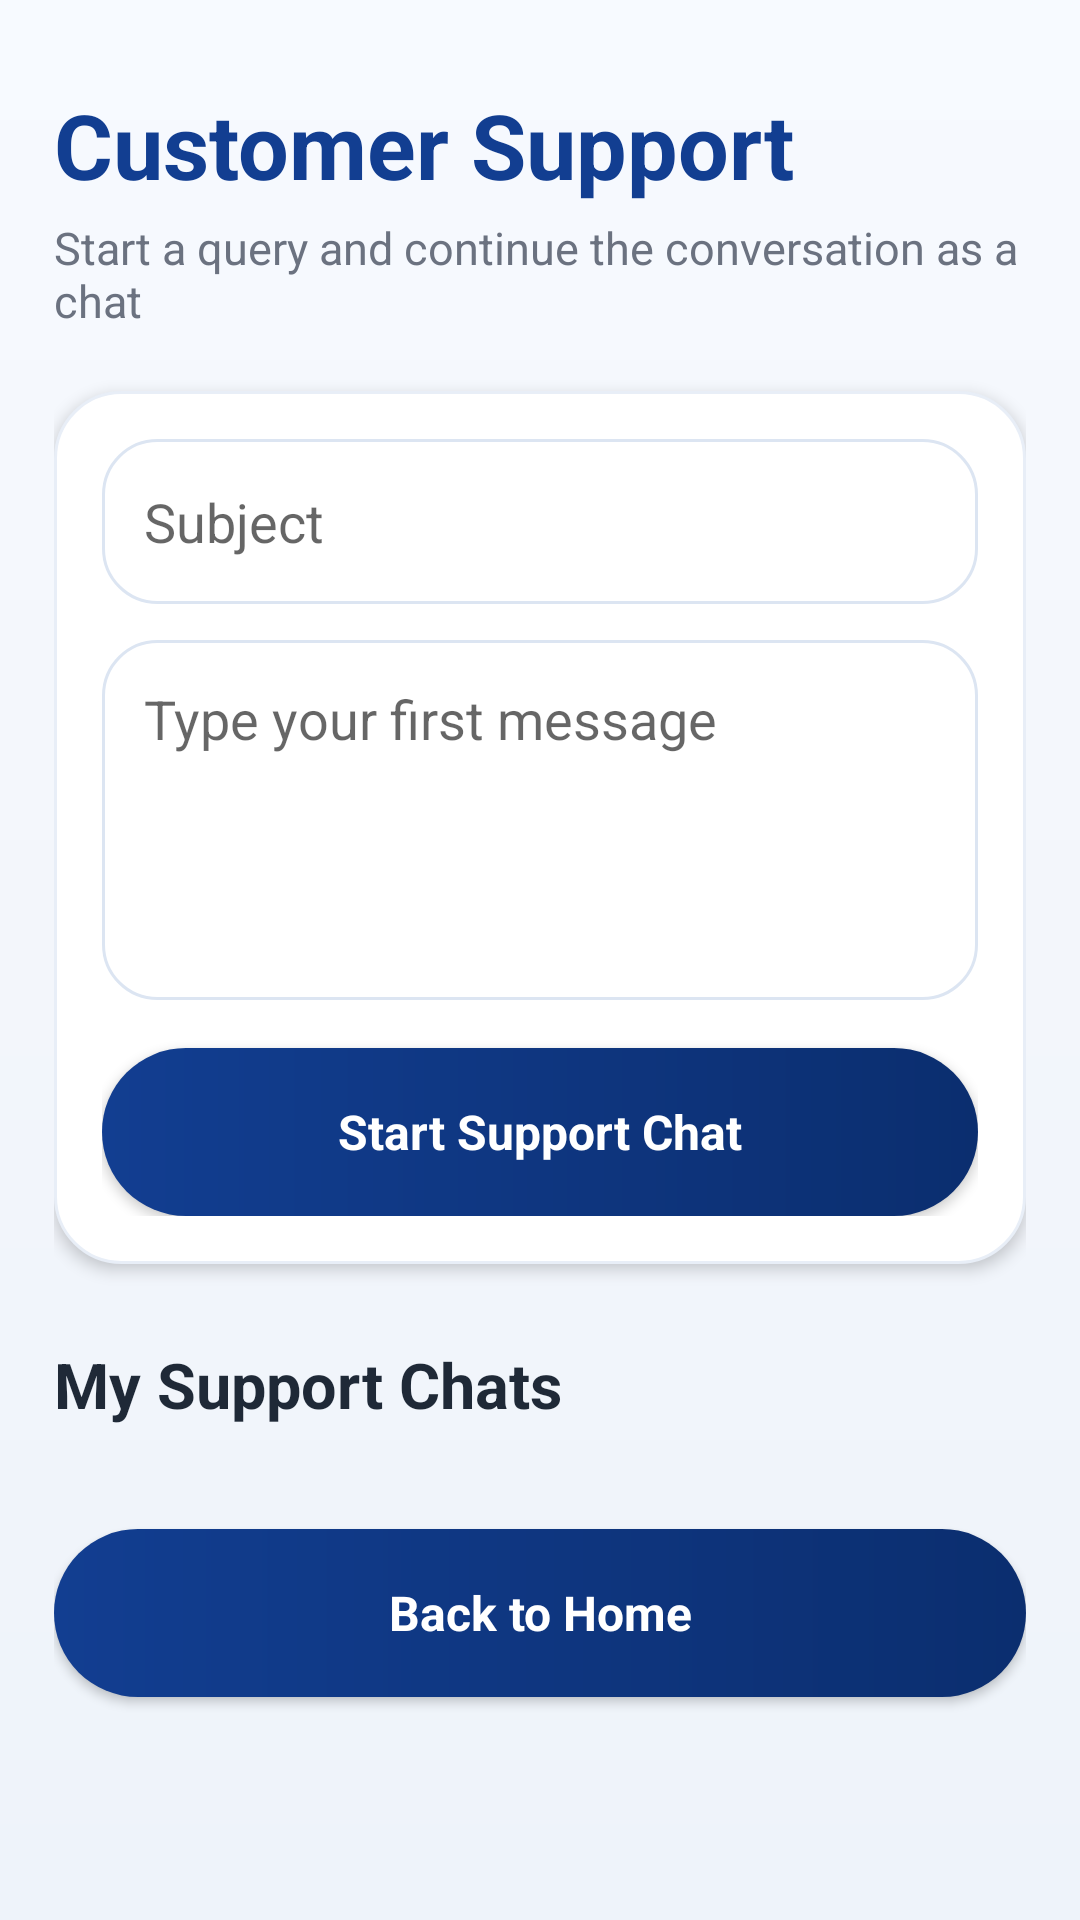

Here is an Android app screen rendered from its layout file. Give the layout XML and the strings, colors and styles it references.
<!-- AndroidManifest.xml: application theme Theme.PrintXpress -->
<!-- res/layout/activity_customer_support.xml -->
<?xml version="1.0" encoding="utf-8"?>
<ScrollView xmlns:android="http://schemas.android.com/apk/res/android"
    xmlns:tools="http://schemas.android.com/tools"
    android:layout_width="match_parent"
    android:layout_height="match_parent"
    android:background="@drawable/bg_home_screen"
    android:fillViewport="true"
    android:fitsSystemWindows="true"
    tools:context=".CustomerSupportActivity">

    <LinearLayout
        android:layout_width="match_parent"
        android:layout_height="wrap_content"
        android:orientation="vertical"
        android:paddingStart="18dp"
        android:paddingEnd="18dp"
        android:paddingTop="28dp"
        android:paddingBottom="20dp">

        <TextView
            android:layout_width="match_parent"
            android:layout_height="wrap_content"
            android:text="Customer Support"
            android:textSize="30sp"
            android:textStyle="bold"
            android:textColor="@color/px_primary"
            tools:ignore="HardcodedText" />

        <TextView
            android:layout_width="match_parent"
            android:layout_height="wrap_content"
            android:text="Start a query and continue the conversation as a chat"
            android:textSize="15sp"
            android:textColor="@color/px_muted"
            android:layout_marginTop="4dp"
            tools:ignore="HardcodedText" />

        <LinearLayout
            android:layout_width="match_parent"
            android:layout_height="wrap_content"
            android:orientation="vertical"
            android:padding="16dp"
            android:background="@drawable/bg_white_card"
            android:elevation="3dp"
            android:layout_marginTop="20dp">

            <EditText
                android:id="@+id/etSupportSubject"
                android:layout_width="match_parent"
                android:layout_height="55dp"
                android:hint="Subject"
                android:padding="14dp"
                android:background="@drawable/bg_search_box"
                android:inputType="text"
                android:autofillHints="none"
                tools:ignore="HardcodedText" />

            <EditText
                android:id="@+id/etSupportMessage"
                android:layout_width="match_parent"
                android:layout_height="120dp"
                android:hint="Type your first message"
                android:gravity="top"
                android:padding="14dp"
                android:background="@drawable/bg_search_box"
                android:inputType="textMultiLine"
                android:autofillHints="none"
                android:layout_marginTop="12dp"
                tools:ignore="HardcodedText" />

            <Button
                android:id="@+id/btnSubmitSupportQuery"
                android:layout_width="match_parent"
                android:layout_height="56dp"
                android:text="Start Support Chat"
                android:textAllCaps="false"
                android:textColor="@color/white"
                android:textStyle="bold"
                android:textSize="16sp"
                android:background="@drawable/bg_primary_button"
                android:elevation="3dp"
                android:layout_marginTop="16dp"
                tools:ignore="HardcodedText" />
        </LinearLayout>

        <TextView
            android:layout_width="match_parent"
            android:layout_height="wrap_content"
            android:text="My Support Chats"
            android:textSize="21sp"
            android:textStyle="bold"
            android:textColor="@color/px_text"
            android:layout_marginTop="26dp"
            tools:ignore="HardcodedText" />

        <LinearLayout
            android:id="@+id/customerQueriesContainer"
            android:layout_width="match_parent"
            android:layout_height="wrap_content"
            android:orientation="vertical"
            android:layout_marginTop="12dp" />

        <Button
            android:id="@+id/btnBackHomeFromSupport"
            android:layout_width="match_parent"
            android:layout_height="56dp"
            android:text="Back to Home"
            android:textAllCaps="false"
            android:textColor="@color/white"
            android:textStyle="bold"
            android:textSize="16sp"
            android:background="@drawable/bg_primary_button"
            android:elevation="3dp"
            android:layout_marginTop="22dp"
            android:layout_marginBottom="24dp"
            tools:ignore="HardcodedText" />

    </LinearLayout>
</ScrollView>
<!-- resources referenced by this layout -->
<resources>
  <color name="px_muted">#6B7280</color>
  <color name="px_primary">#123E91</color>
  <color name="px_text">#1F2937</color>
  <color name="white">#FFFFFFFF</color>
  <!-- drawable bg_home_screen (drawable) -->
  <?xml version="1.0" encoding="utf-8"?>
  <shape xmlns:android="http://schemas.android.com/apk/res/android">
      <gradient
          android:startColor="#F7FAFF"
          android:centerColor="#F3F6FB"
          android:endColor="#EEF3FA"
          android:angle="270" />
  </shape>
  <!-- drawable bg_primary_button (drawable) -->
  <?xml version="1.0" encoding="utf-8"?>
  <shape xmlns:android="http://schemas.android.com/apk/res/android">
      <gradient
          android:startColor="#123E91"
          android:endColor="#0B2E6F"
          android:angle="0" />
      <corners android:radius="30dp" />
  </shape>
  <!-- drawable bg_search_box (drawable) -->
  <?xml version="1.0" encoding="utf-8"?>
  <shape xmlns:android="http://schemas.android.com/apk/res/android">
      <solid android:color="#FFFFFF" />
      <corners android:radius="18dp" />
      <stroke android:width="1dp" android:color="#DCE5F2" />
  </shape>
  <!-- drawable bg_white_card (drawable) -->
  <?xml version="1.0" encoding="utf-8"?>
  <shape xmlns:android="http://schemas.android.com/apk/res/android">
      <solid android:color="@color/px_card" />
      <corners android:radius="22dp" />
      <stroke android:width="1dp" android:color="#E8EEF7" />
  </shape>
  <style name="Theme.PrintXpress" parent="Base.Theme.PrintXpress" />
  <color name="px_card">#FFFFFF</color>
  <style name="Base.Theme.PrintXpress" parent="Theme.MaterialComponents.DayNight.NoActionBar">
          <item name="colorPrimary">#123E91</item>
          <item name="colorPrimaryVariant">#0B3D91</item>
          <item name="colorOnPrimary">#FFFFFF</item>
  
          <item name="android:fontFamily">sans-serif</item>
          <item name="fontFamily">sans-serif</item>
  
          <item name="android:windowLightStatusBar">true</item>
          <item name="android:statusBarColor">#F5F7FB</item>
          <item name="android:navigationBarColor">#F5F7FB</item>
  
          <item name="android:windowAnimationStyle">@style/PrintXpressActivityAnimation</item>
      </style>
  <style name="PrintXpressActivityAnimation">
          <item name="android:activityOpenEnterAnimation">@anim/slide_in_right</item>
          <item name="android:activityOpenExitAnimation">@anim/slide_out_left</item>
          <item name="android:activityCloseEnterAnimation">@anim/slide_in_left</item>
          <item name="android:activityCloseExitAnimation">@anim/slide_out_right</item>
      </style>
</resources>
